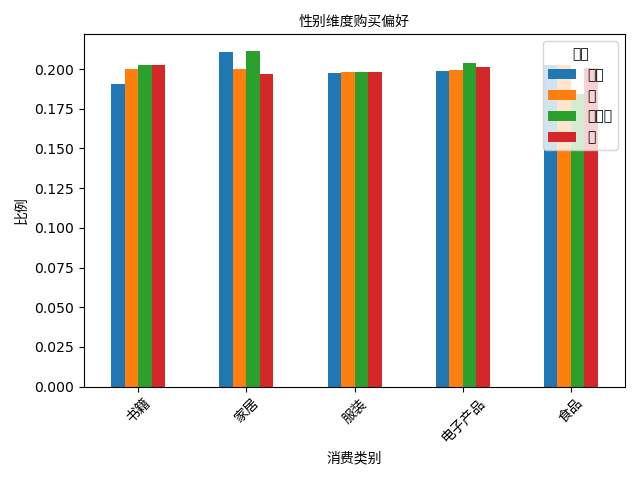

The file beside this chart, header and first rows:
gender, 书籍, 家居, 服装, 电子产品, 食品
其他, 0.1908, 0.2108, 0.1973, 0.1988, 0.2023
女, 0.2, 0.2, 0.198, 0.1995, 0.2025
未指定, 0.2025, 0.2114, 0.1979, 0.2036, 0.1845
男, 0.2026, 0.1969, 0.1982, 0.2014, 0.201
